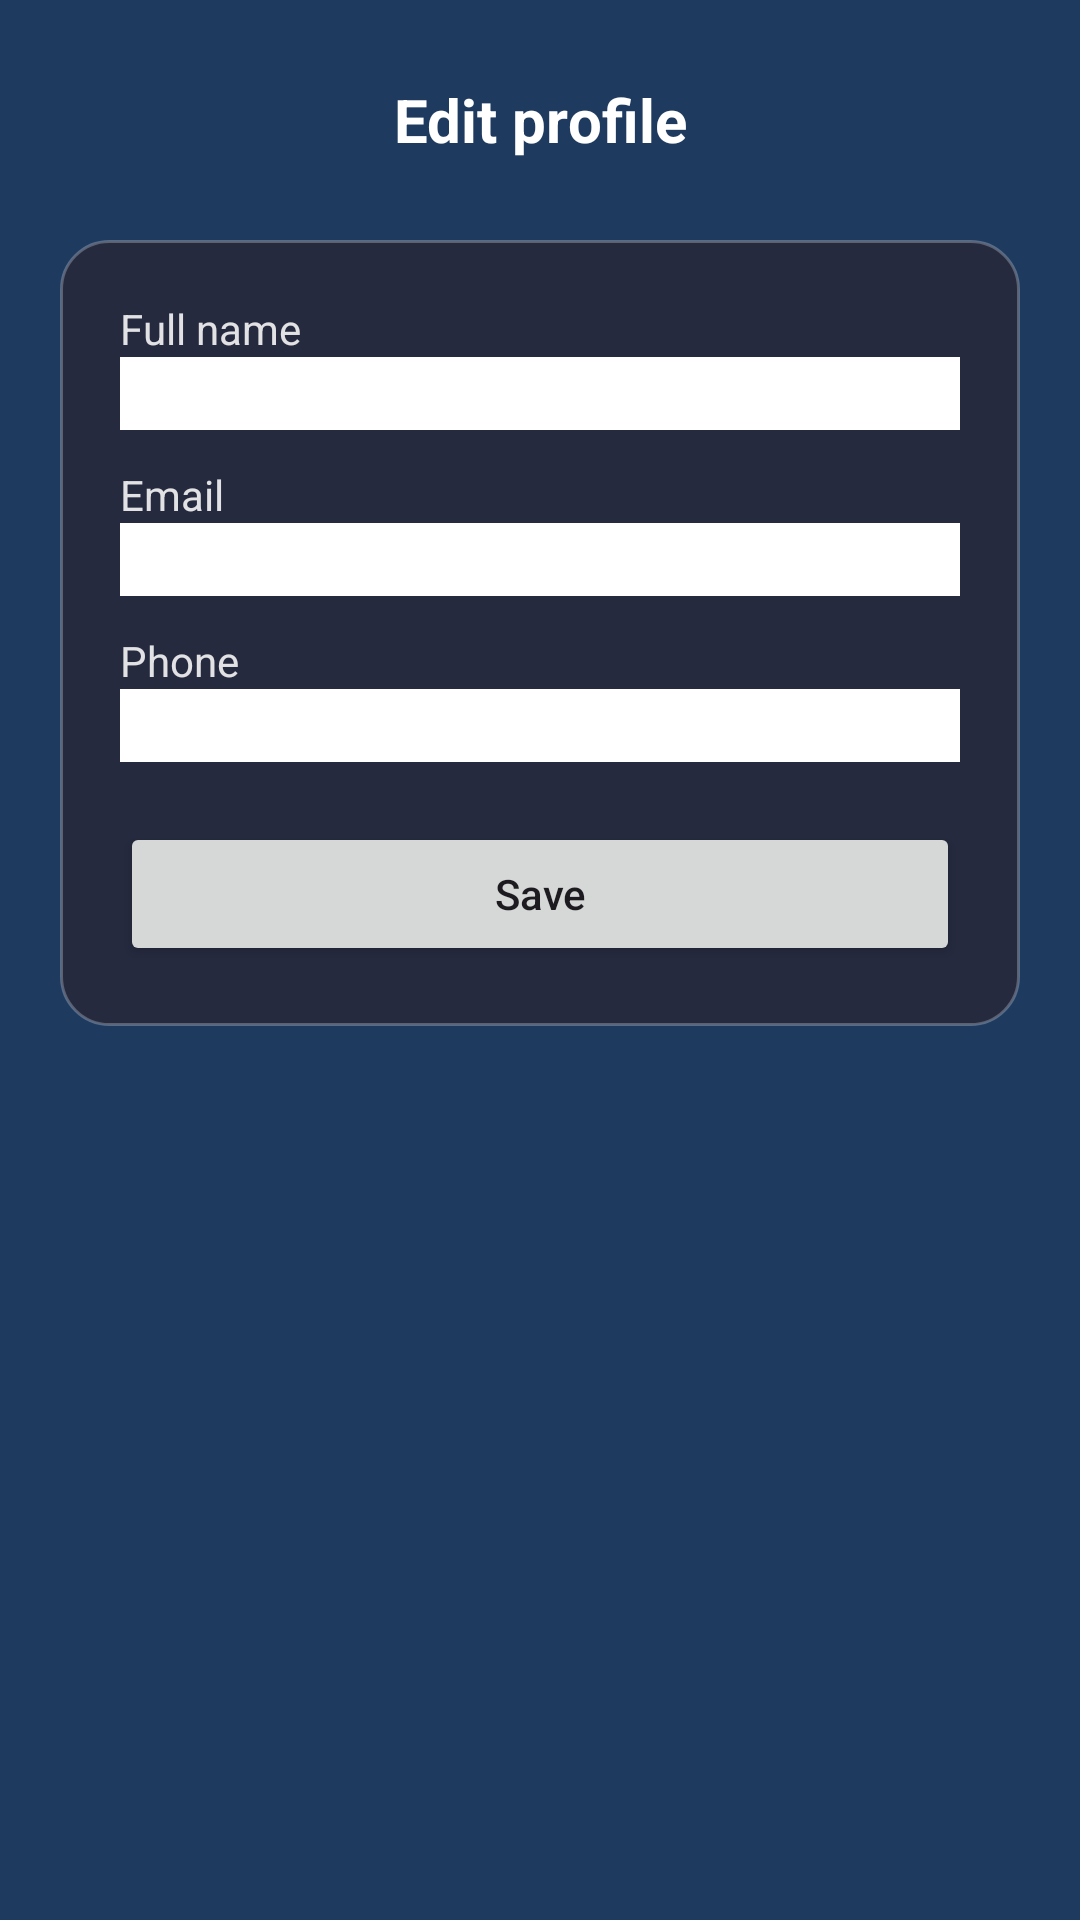

Layout XML and referenced resources for this Android screen:
<!-- AndroidManifest.xml: application theme Theme.Phasmatic -->
<!-- res/layout/activity_edit_profile.xml -->
<?xml version="1.0" encoding="utf-8"?>
<ScrollView xmlns:android="http://schemas.android.com/apk/res/android"
    xmlns:app="http://schemas.android.com/apk/res-auto"
    android:id="@+id/main"
    android:layout_width="match_parent"
    android:layout_height="match_parent"
    android:background="#FF1E3A5F"
    android:padding="20dp">

    <LinearLayout
        android:orientation="vertical"
        android:layout_width="match_parent"
        android:layout_height="wrap_content">

        <LinearLayout
            android:layout_width="match_parent"
            android:layout_height="wrap_content"
            android:orientation="horizontal"
            android:gravity="center_vertical">

            <ImageButton
                android:id="@+id/btnBack"
                android:layout_width="40dp"
                android:layout_height="40dp"
                android:background="@android:color/transparent"
                android:src="@drawable/baseline_arrow_back_24"
                android:contentDescription="Back"
                app:tint="@android:color/white" />

            <TextView
                android:id="@+id/txtEditTitle"
                android:layout_width="0dp"
                android:layout_height="wrap_content"
                android:layout_weight="1"
                android:text="Edit profile"
                android:textSize="20sp"
                android:textStyle="bold"
                android:textColor="@android:color/white"
                android:gravity="center" />

            <View
                android:layout_width="40dp"
                android:layout_height="40dp" />
        </LinearLayout>

        <LinearLayout
            android:layout_width="match_parent"
            android:layout_height="wrap_content"
            android:orientation="vertical"
            android:padding="20dp"
            android:layout_marginTop="20dp"
            android:background="@drawable/bg_account_card">

            <TextView
                android:layout_width="wrap_content"
                android:layout_height="wrap_content"
                android:text="Full name"
                android:textSize="14sp"
                android:textColor="#DDFFFFFF" />

            <EditText
                android:id="@+id/edtEditName"
                android:layout_width="match_parent"
                android:layout_height="wrap_content"
                android:layout_marginBottom="12dp"
                android:background="@android:color/white" />

            <TextView
                android:layout_width="wrap_content"
                android:layout_height="wrap_content"
                android:text="Email"
                android:textSize="14sp"
                android:textColor="#DDFFFFFF" />

            <EditText
                android:id="@+id/edtEditEmail"
                android:layout_width="match_parent"
                android:layout_height="wrap_content"
                android:inputType="textEmailAddress"
                android:layout_marginBottom="12dp"
                android:background="@android:color/white" />

            <TextView
                android:layout_width="wrap_content"
                android:layout_height="wrap_content"
                android:text="Phone"
                android:textSize="14sp"
                android:textColor="#DDFFFFFF" />

            <EditText
                android:id="@+id/edtEditPhone"
                android:layout_width="match_parent"
                android:layout_height="wrap_content"
                android:inputType="phone"
                android:layout_marginBottom="20dp"
                android:background="@android:color/white" />

            <Button
                android:id="@+id/btnSaveEditProfile"
                android:layout_width="match_parent"
                android:layout_height="wrap_content"
                android:text="Save"
                android:textAllCaps="false" />
        </LinearLayout>

    </LinearLayout>
</ScrollView>
<!-- resources referenced by this layout -->
<resources>
  <!-- drawable bg_account_card (drawable) -->
  <shape xmlns:android="http://schemas.android.com/apk/res/android">
      <solid android:color="#262A3F"/>
      <corners android:radius="16dp"/>
      <stroke android:width="1dp" android:color="#40FFFFFF"/>
  </shape>
  <style name="Theme.Phasmatic" parent="Base.Theme.Phasmatic" />
  <style name="Base.Theme.Phasmatic" parent="Theme.Material3.DayNight.NoActionBar">
          
          
      </style>
</resources>
